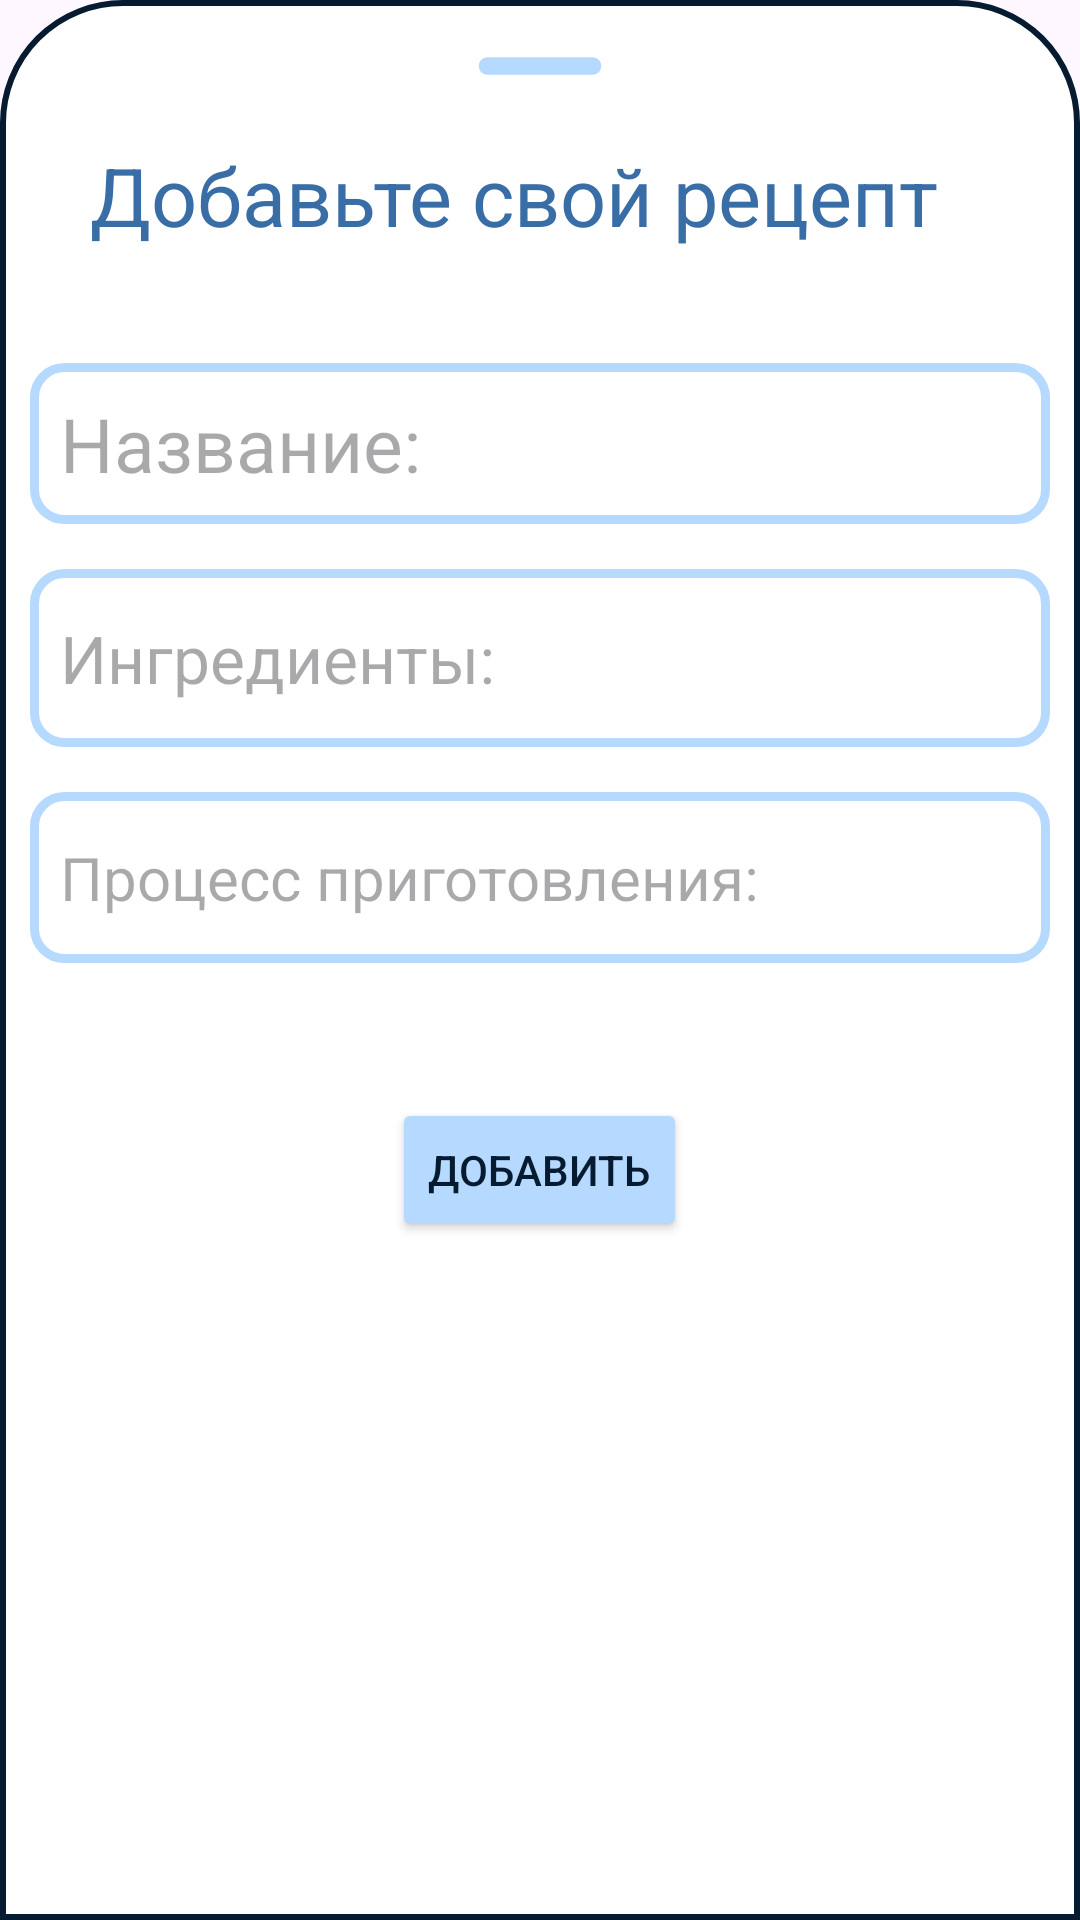

Layout XML and referenced resources for this Android screen:
<!-- AndroidManifest.xml: application theme Theme.CulinaryRecipesKotlin -->
<!-- res/layout/add.xml -->
<?xml version="1.0" encoding="utf-8"?>
<LinearLayout
    xmlns:android="http://schemas.android.com/apk/res/android"
    android:layout_width="match_parent"
    android:layout_height="match_parent"
    android:orientation="vertical"
    android:background="@drawable/dialog_bkg">

    <ImageView
        android:layout_width="70dp"
        android:layout_height="wrap_content"
        android:src="@drawable/round_remove"
        android:scaleType="centerCrop"
        android:layout_gravity="center|top"/>

    <LinearLayout
        android:layout_width="match_parent"
        android:layout_height="wrap_content"
        android:orientation="horizontal">

        <TextView
            android:layout_width="wrap_content"
            android:layout_height="wrap_content"
            android:textAlignment="viewStart"
            android:text="Добавьте свой рецепт"
            android:textSize="27dp"
            android:padding="8dp"
            android:textColor="@color/Blue"
            android:layout_marginStart="12dp"
            android:layout_marginTop="5dp"/>

        <Button
            android:layout_width="30dp"
            android:layout_height="30dp"
            android:layout_marginLeft="30dp"
            android:layout_marginTop="5dp"
            android:backgroundTint="@color/white"
            android:background="@drawable/clear_icon"
            android:id="@+id/cancelButton"/>

    </LinearLayout>

    <LinearLayout
        android:layout_width="match_parent"
        android:layout_height="365dp"
        android:layout_marginTop="10dp"
        android:orientation="vertical">

        <EditText
            android:id="@+id/rname"
            android:layout_width="match_parent"
            android:layout_height="wrap_content"
            android:layout_marginTop="20dp"
            android:background="@drawable/border_edit_text"
            android:hint="@string/naming"
            android:padding="10dp"
            android:paddingStart="10dp"
            android:paddingEnd="10dp"
            android:textSize="25sp" />

        <EditText
            android:id="@+id/ingredients"
            android:layout_width="match_parent"
            android:layout_height="wrap_content"
            android:layout_marginTop="15dp"
            android:background="@drawable/border_edit_text"
            android:hint="@string/ingredients"
            android:padding="15dp"
            android:paddingStart="10dp"
            android:paddingEnd="10dp"
            android:textSize="22sp" />

        <EditText
            android:id="@+id/process"
            android:layout_width="match_parent"
            android:layout_height="wrap_content"
            android:layout_marginTop="15dp"
            android:background="@drawable/border_edit_text"
            android:hint="@string/process"
            android:padding="15dp"
            android:paddingStart="10dp"
            android:paddingEnd="10dp"
            android:textSize="20sp" />

        <Button
            android:id="@+id/btnAdd"
            android:layout_width="wrap_content"
            android:layout_height="wrap_content"
            android:layout_gravity="center"
            android:layout_marginTop="45dp"
            android:backgroundTint="@color/LiteBlue"
            android:text="@string/add"
            android:textColor="@color/black_blue" />
    </LinearLayout>
</LinearLayout>
<!-- resources referenced by this layout -->
<resources>
  <color name="Blue">#396DA6</color>
  <color name="LiteBlue">#B6D9FF</color>
  <color name="black_blue">#061a30</color>
  <color name="white">#FFFFFFFF</color>
  <!-- drawable border_edit_text (drawable) -->
  <?xml version="1.0" encoding="utf-8"?>
  <shape xmlns:android="http://schemas.android.com/apk/res/android">
      <corners android:radius="10dp"/>
      <stroke
          android:width="3dp"
          android:color="@color/LiteBlue"/>
  </shape>
  <!-- drawable clear_icon (drawable) -->
  <vector xmlns:android="http://schemas.android.com/apk/res/android" android:height="24dp" android:tint="#061A30" android:viewportHeight="24" android:viewportWidth="24" android:width="24dp">
        
      <path android:fillColor="@android:color/white" android:pathData="M19,6.41L17.59,5 12,10.59 6.41,5 5,6.41 10.59,12 5,17.59 6.41,19 12,13.41 17.59,19 19,17.59 13.41,12z"/>
      
  </vector>
  <!-- drawable dialog_bkg (drawable) -->
  <?xml version="1.0" encoding="utf-8"?>
  <shape xmlns:android="http://schemas.android.com/apk/res/android">
  
      <solid
          android:color="@color/white"/>
      <corners
          android:topLeftRadius="40dp"
          android:topRightRadius="40dp"/>
      <padding
          android:left="10dp"
          android:right="10dp"
          android:top="10dp"
          android:bottom="10dp"/>
      <stroke
          android:width="2dp"
          android:color="@color/black_blue"/>
  
  </shape>
  <!-- drawable round_remove (drawable) -->
  <vector xmlns:android="http://schemas.android.com/apk/res/android" android:height="24dp" android:tint="#B6D9FF" android:viewportHeight="24" android:viewportWidth="24" android:width="24dp">
        
      <path android:fillColor="@android:color/white" android:pathData="M18,13H6c-0.55,0 -1,-0.45 -1,-1s0.45,-1 1,-1h12c0.55,0 1,0.45 1,1s-0.45,1 -1,1z"/>
      
  </vector>
  <string name="add">Добавить</string>
  <string name="ingredients">Ингредиенты: </string>
  <string name="naming">Название: </string>
  <string name="process">Процесс приготовления: </string>
  <style name="Theme.CulinaryRecipesKotlin" parent="Base.Theme.CulinaryRecipesKotlin" />
  <style name="Base.Theme.CulinaryRecipesKotlin" parent="Theme.Material3.DayNight.NoActionBar">
          
          
      </style>
</resources>
